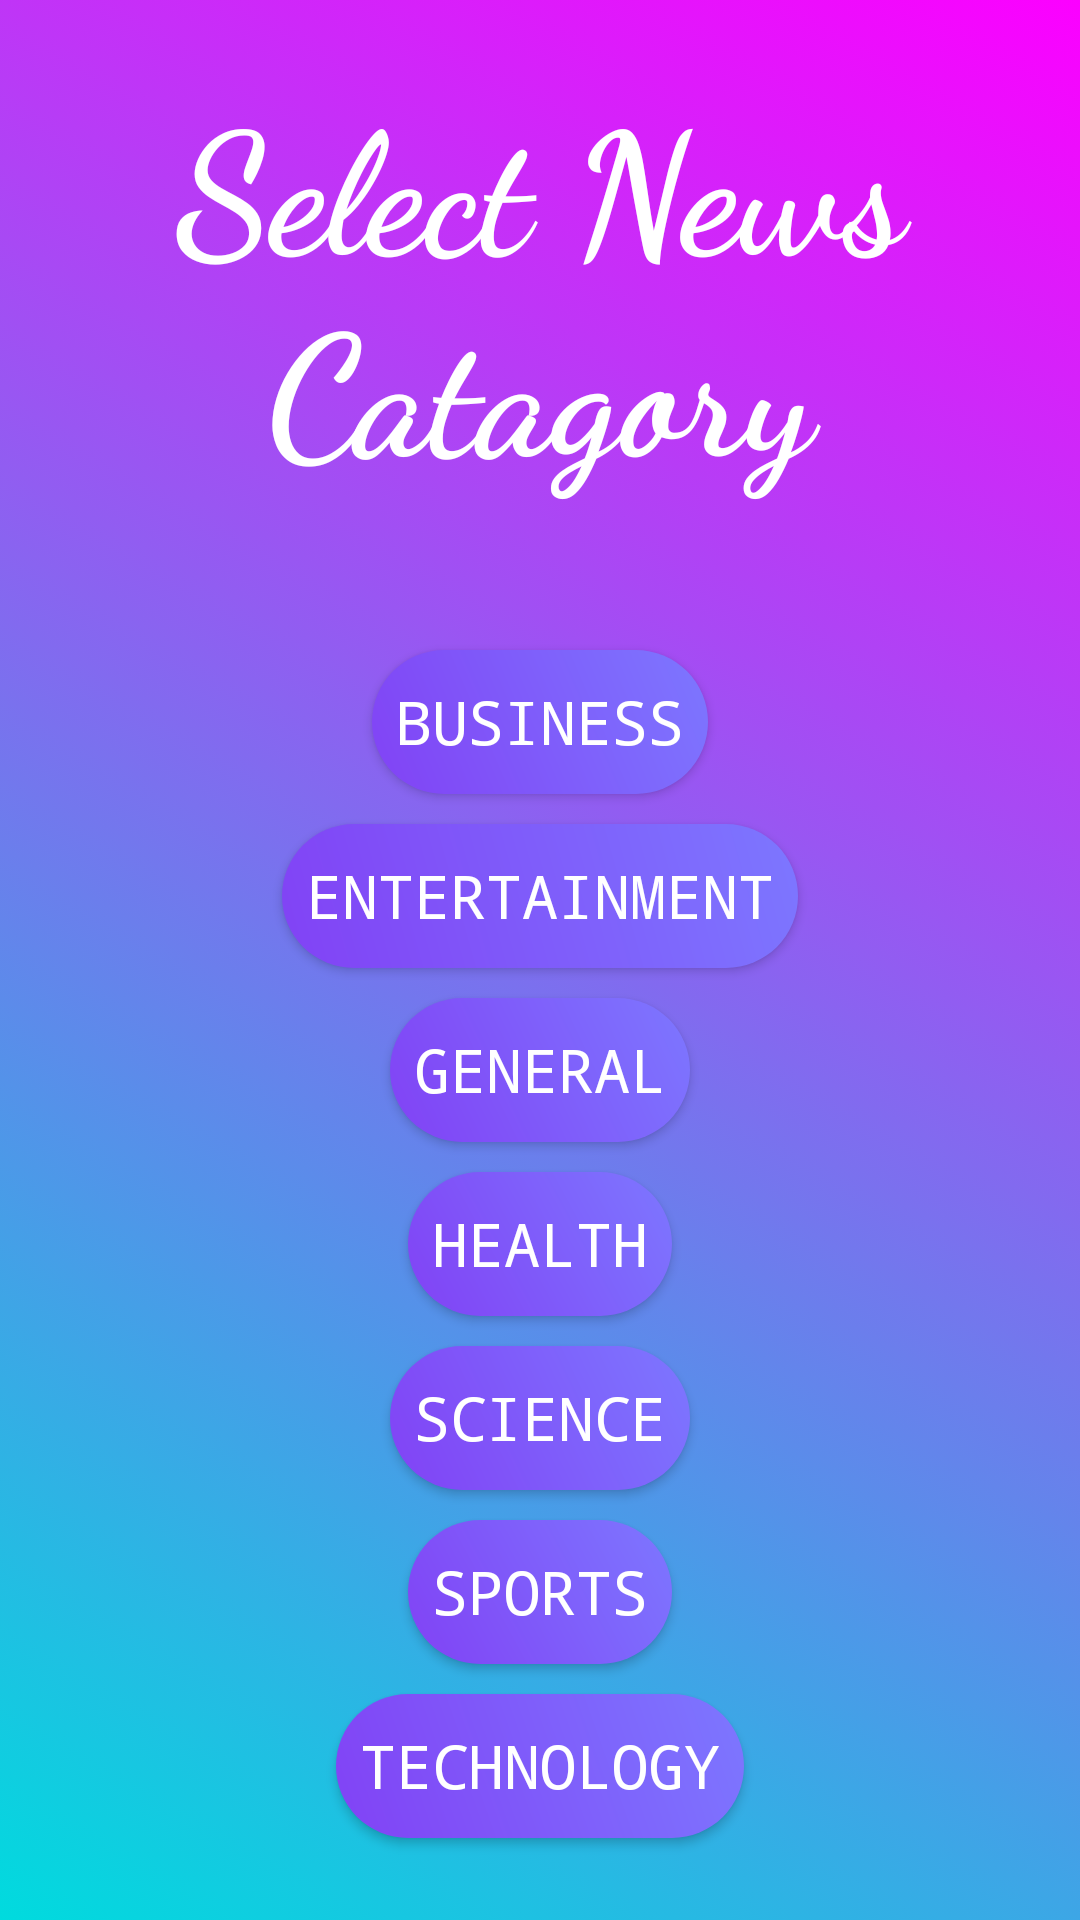

Write the Android layout XML for this screen, with the resource values it uses.
<!-- AndroidManifest.xml: application theme Theme.Design.NoActionBar -->
<!-- res/layout/activity_main.xml -->
<?xml version="1.0" encoding="utf-8"?>
<androidx.core.widget.NestedScrollView xmlns:android="http://schemas.android.com/apk/res/android"
    xmlns:app="http://schemas.android.com/apk/res-auto"
    xmlns:tools="http://schemas.android.com/tools"
    android:layout_width="match_parent"
    android:layout_height="match_parent"
    android:fillViewport="true">

    <androidx.constraintlayout.widget.ConstraintLayout
        android:id="@+id/root_view"
        android:layout_width="match_parent"
        android:layout_height="match_parent"
        android:background="@drawable/gradient_list"
        tools:context=".MainActivity">

        <TextView
            android:id="@+id/catagoryTV"
            android:layout_width="wrap_content"
            android:layout_height="wrap_content"
            android:layout_marginTop="22dp"
            android:fontFamily="cursive"
            android:gravity="center_horizontal"
            android:text="Select News Catagory"
            android:textColor="@color/White"
            android:textSize="56sp"
            android:textStyle="bold"
            app:layout_constraintLeft_toLeftOf="parent"
            app:layout_constraintRight_toRightOf="parent"
            app:layout_constraintTop_toTopOf="parent" />

        <Button
            android:id="@+id/businessBtn"
            android:layout_width="wrap_content"
            android:layout_height="wrap_content"
            android:layout_marginTop="50dp"
            android:background="@drawable/custom_button"
            android:fontFamily="monospace"
            android:padding="8dp"
            android:text="@string/business"
            android:textColor="@color/White"
            android:textSize="20sp"
            app:layout_constraintEnd_toEndOf="parent"
            app:layout_constraintStart_toStartOf="parent"
            app:layout_constraintTop_toBottomOf="@id/catagoryTV" />

        <Button
            android:id="@+id/entertainmentBtn"
            android:layout_width="wrap_content"
            android:layout_height="wrap_content"
            android:layout_marginTop="10dp"
            android:background="@drawable/custom_button"
            android:fontFamily="monospace"
            android:padding="8dp"
            android:text="@string/entertainment"
            android:textColor="@color/White"
            android:textSize="20sp"
            app:layout_constraintEnd_toEndOf="parent"
            app:layout_constraintStart_toStartOf="parent"
            app:layout_constraintTop_toBottomOf="@id/businessBtn" />

        <Button
            android:id="@+id/generalBtn"
            android:layout_width="wrap_content"
            android:layout_height="wrap_content"
            android:layout_marginTop="10dp"
            android:background="@drawable/custom_button"
            android:fontFamily="monospace"
            android:padding="8dp"
            android:text="@string/general"
            android:textColor="@color/White"
            android:textSize="20sp"
            app:layout_constraintEnd_toEndOf="parent"
            app:layout_constraintStart_toStartOf="parent"
            app:layout_constraintTop_toBottomOf="@id/entertainmentBtn" />

        <Button
            android:id="@+id/healthBtn"
            android:layout_width="wrap_content"
            android:layout_height="wrap_content"
            android:layout_marginTop="10dp"
            android:background="@drawable/custom_button"
            android:fontFamily="monospace"
            android:padding="8dp"
            android:text="@string/health"
            android:textColor="@color/White"
            android:textSize="20sp"
            app:layout_constraintEnd_toEndOf="parent"
            app:layout_constraintStart_toStartOf="parent"
            app:layout_constraintTop_toBottomOf="@id/generalBtn" />

        <Button
            android:id="@+id/scienceBtn"
            android:layout_width="wrap_content"
            android:layout_height="wrap_content"
            android:layout_marginTop="10dp"
            android:background="@drawable/custom_button"
            android:fontFamily="monospace"
            android:padding="8dp"
            android:text="@string/science"
            android:textColor="@color/White"
            android:textSize="20sp"
            app:layout_constraintEnd_toEndOf="parent"
            app:layout_constraintStart_toStartOf="parent"
            app:layout_constraintTop_toBottomOf="@id/healthBtn" />

        <Button
            android:id="@+id/sportsBtn"
            android:layout_width="wrap_content"
            android:layout_height="wrap_content"
            android:layout_marginTop="10dp"
            android:background="@drawable/custom_button"
            android:fontFamily="monospace"
            android:padding="8dp"
            android:text="@string/sports"
            android:textColor="@color/White"
            android:textSize="20sp"
            app:layout_constraintEnd_toEndOf="parent"
            app:layout_constraintStart_toStartOf="parent"
            app:layout_constraintTop_toBottomOf="@id/scienceBtn" />

        <Button
            android:id="@+id/technologyBtn"
            android:layout_width="wrap_content"
            android:layout_height="wrap_content"
            android:layout_marginTop="10dp"
            android:background="@drawable/custom_button"
            android:fontFamily="monospace"
            android:padding="8dp"
            android:text="@string/technology"
            android:textColor="@color/White"
            android:textSize="20sp"
            app:layout_constraintEnd_toEndOf="parent"
            app:layout_constraintStart_toStartOf="parent"
            app:layout_constraintTop_toBottomOf="@id/sportsBtn" />


    </androidx.constraintlayout.widget.ConstraintLayout>

</androidx.core.widget.NestedScrollView>
<!-- resources referenced by this layout -->
<resources>
  <color name="White">#FFFFFF</color>
  <!-- drawable custom_button (drawable) -->
  <?xml version="1.0" encoding="utf-8"?>
  <shape xmlns:android="http://schemas.android.com/apk/res/android">
  
      <corners android:radius="50dp" />
  
      <gradient
          android:angle="45"
          android:endColor="#7d77ff"
          android:startColor="#8142f5" />
  </shape>
  <!-- drawable gradient_list (drawable) -->
  <?xml version="1.0" encoding="utf-8"?>
  <animation-list xmlns:android="http://schemas.android.com/apk/res/android">
  
      <item
          android:drawable="@drawable/gradient3"
          android:duration="3000" />
  
      <item
          android:drawable="@drawable/gradient2"
          android:duration="3000" />
  
      <item
          android:drawable="@drawable/gradient4"
          android:duration="3000" />
  
      <item
          android:drawable="@drawable/gradient1"
          android:duration="3000" />
  
  </animation-list>
  <string name="business">Business</string>
  <string name="entertainment">entertainment</string>
  <string name="general">general</string>
  <string name="health">health</string>
  <string name="science">science</string>
  <string name="sports">sports</string>
  <string name="technology">technology</string>
  <!-- drawable gradient3 (drawable) -->
  <?xml version="1.0" encoding="utf-8"?>
  <shape xmlns:android="http://schemas.android.com/apk/res/android">
  
      <gradient
          android:angle="45"
          android:endColor="#fc00ff"
          android:startColor="#00dbde" />
  
  </shape>
  <!-- drawable gradient2 (drawable) -->
  <?xml version="1.0" encoding="utf-8"?>
  <shape xmlns:android="http://schemas.android.com/apk/res/android">
  
      <gradient
          android:angle="135"
          android:endColor="#00f2fe"
          android:startColor="#4facfe" />
  
  </shape>
  <!-- drawable gradient4 (drawable) -->
  <?xml version="1.0" encoding="utf-8"?>
  <shape xmlns:android="http://schemas.android.com/apk/res/android">
  
      <gradient
          android:angle="90"
          android:endColor="#fee140"
          android:startColor="#fa709a" />
  
  </shape>
  <!-- drawable gradient1 (drawable) -->
  <?xml version="1.0" encoding="utf-8"?>
  <shape xmlns:android="http://schemas.android.com/apk/res/android">
  
      <gradient
          android:angle="270"
          android:endColor="#f9f047"
          android:startColor="#0fd850" />
  
  </shape>
</resources>
